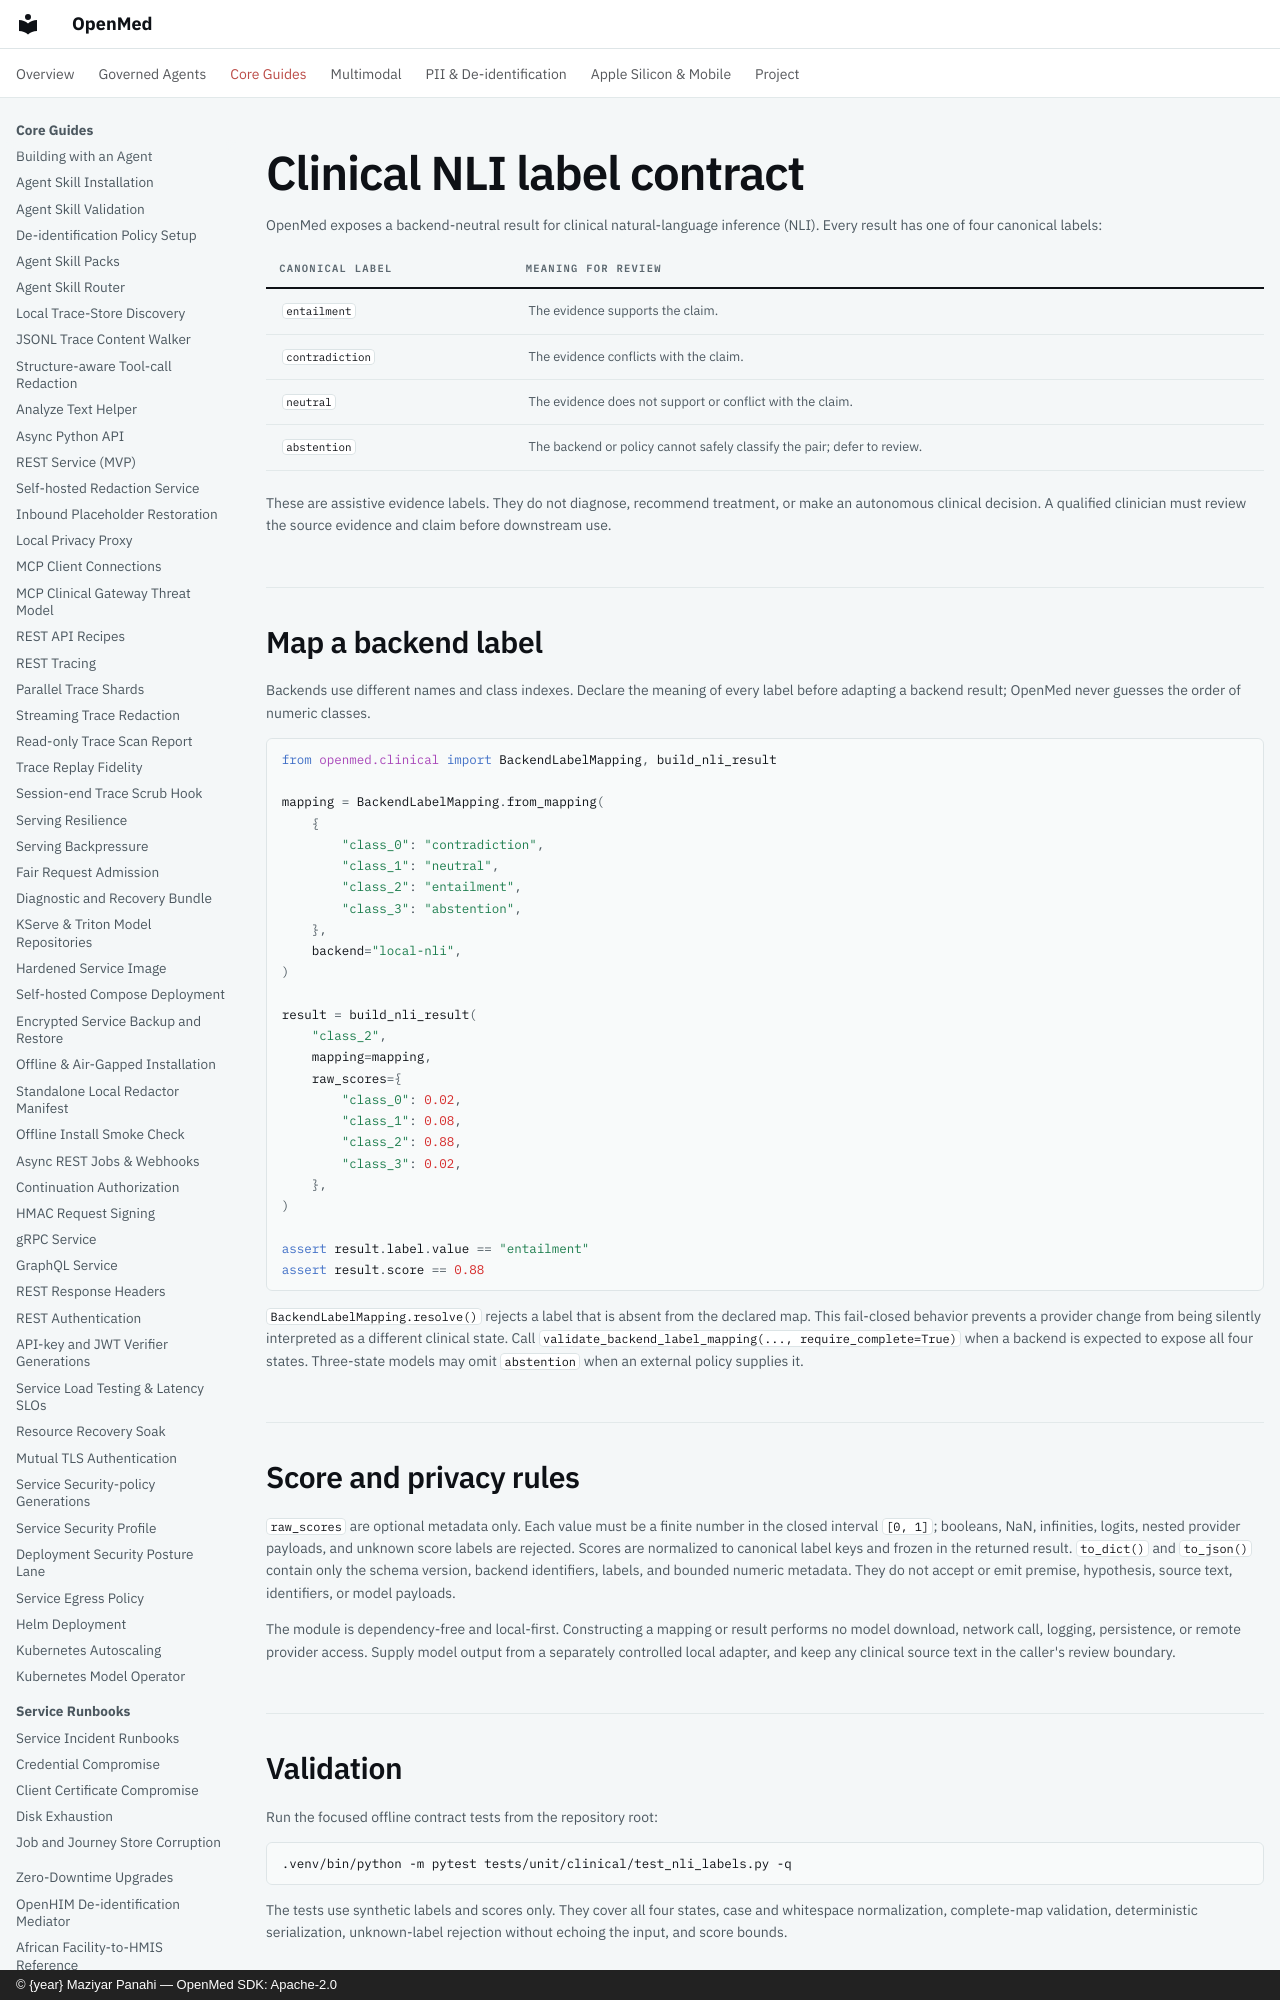

repository: maziyarpanahi/openmed · page: clinical/nli-label-contract/index.html · generator: mkdocs · copyright: © {year} Maziyar Panahi — OpenMed SDK: Apache-2.0

# Clinical NLI label contract

OpenMed exposes a backend-neutral result for clinical natural-language
inference (NLI). Every result has one of four canonical labels:

| Canonical label | Meaning for review |
| --- | --- |
| `entailment` | The evidence supports the claim. |
| `contradiction` | The evidence conflicts with the claim. |
| `neutral` | The evidence does not support or conflict with the claim. |
| `abstention` | The backend or policy cannot safely classify the pair; defer to review. |

These are assistive evidence labels. They do not diagnose, recommend treatment,
or make an autonomous clinical decision. A qualified clinician must review the
source evidence and claim before downstream use.
